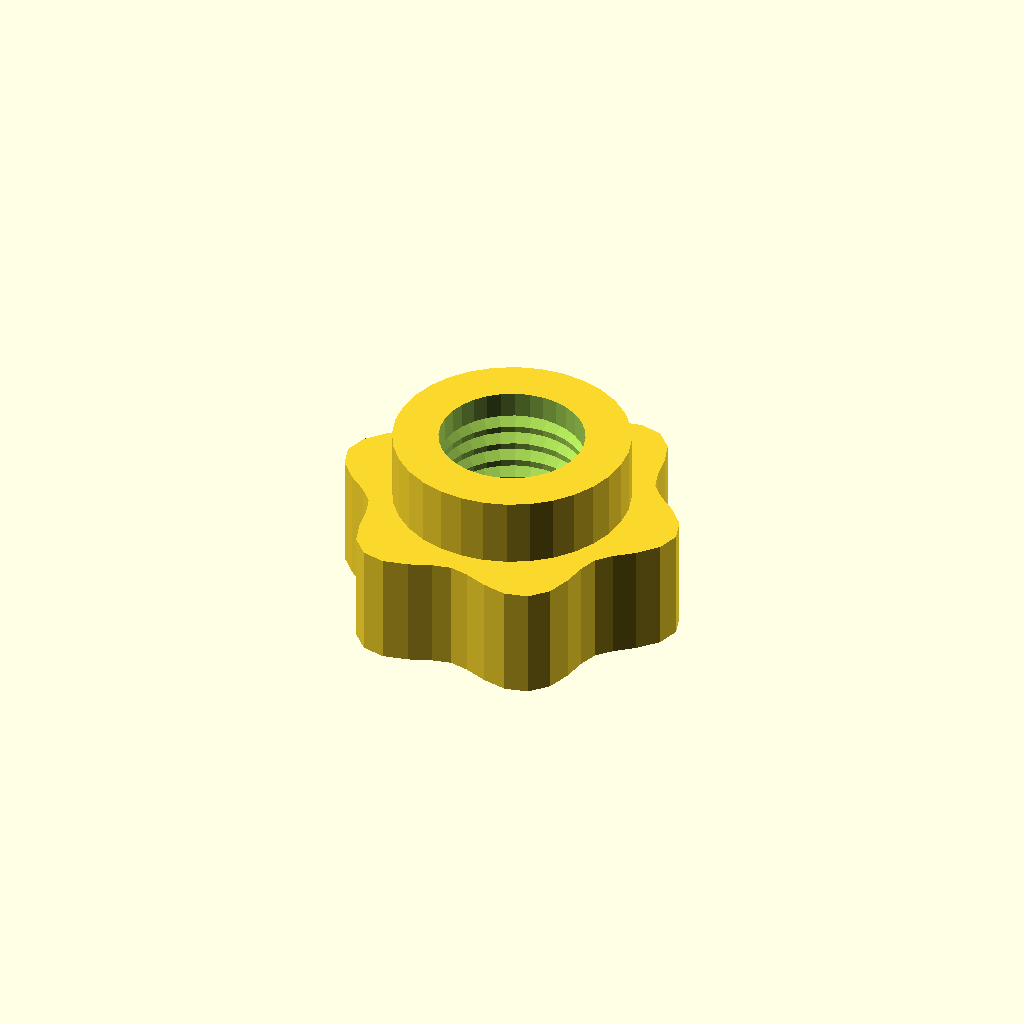
Cell 1: rendered with the file's own defaults.
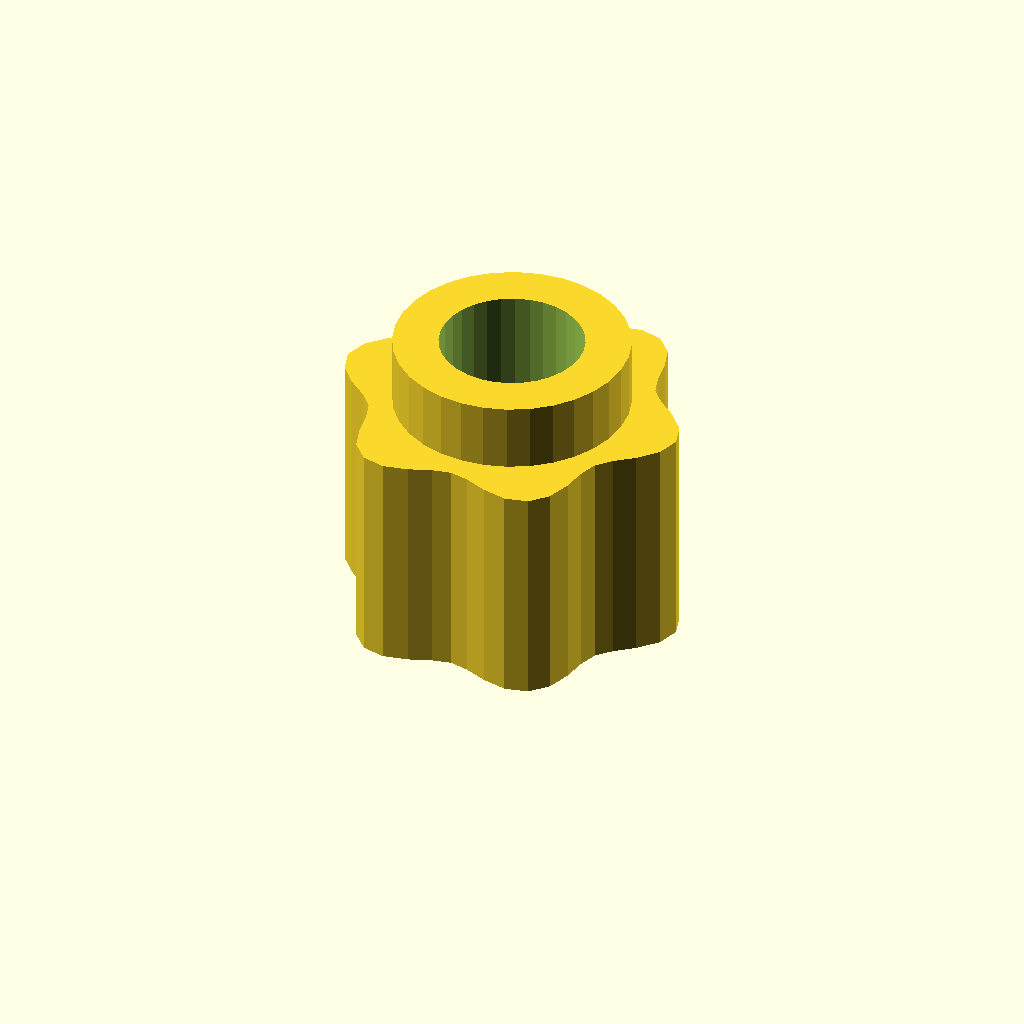
Cell 2: grip_h = 20 (everything else at default).
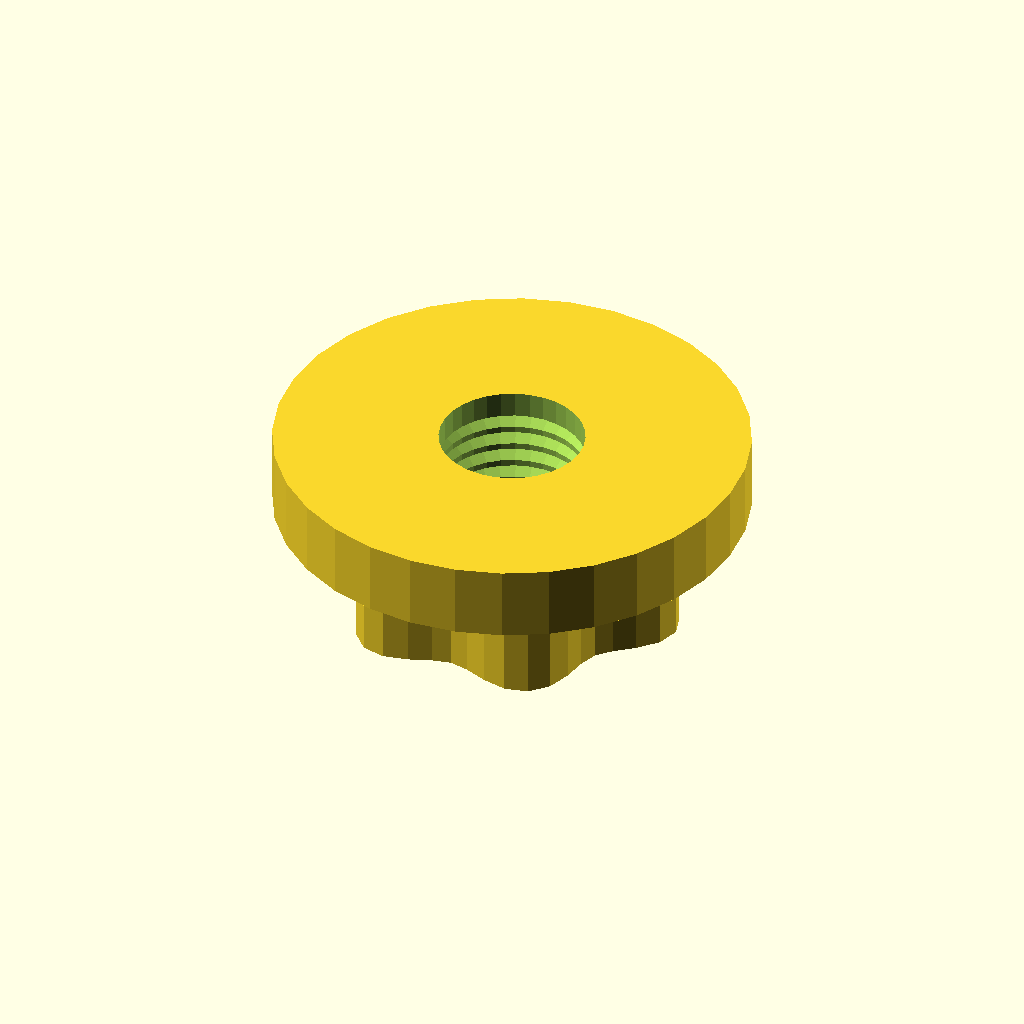
Cell 3: the same model with boss_d = 41.4.
One fixed orthographic camera (rotation 55°, 0°, 25°; colour scheme Cornfield) for every cell.
OpenSCAD source file optional_data/data/gen3/thumbscrews/part_0018.scad:
$fn = 32;

// ----------------------------------------------------------------------
// Thumb nut: 6 lobe grip, 16 mm tall, M12.7 thread
// ----------------------------------------------------------------------

// --- parameters (mm) ---
base_r = 14;              // grip base radius
lobe_amp = 1.6;           // lobe height above the base radius
lobes = 6;                // number of grip lobes
grip_h = 10;              // grip height
boss_d = 20.7;            // threaded boss diameter
boss_h = 6;               // boss height
bore_d = 12.7;            // thread core diameter
pitch = 1.75;             // thread pitch
thread_d = 1.05;          // thread depth

grip = [[15.6, 0], [15.002, 1.975], [13.523, 3.623], [11.889, 4.925], [10.739, 6.2], [10.209, 7.834], [9.899, 9.899], [9.211, 12.005], [7.8, 13.51], [5.791, 13.98], [3.623, 13.523], [1.68, 12.759], [0, 12.4], [-1.68, 12.759], [-3.623, 13.523], [-5.791, 13.98], [-7.8, 13.51], [-9.211, 12.005], [-9.899, 9.899], [-10.209, 7.834], [-10.739, 6.2], [-11.889, 4.925], [-13.523, 3.623], [-15.002, 1.975], [-15.6, 0], [-15.002, -1.975], [-13.523, -3.623], [-11.889, -4.925], [-10.739, -6.2], [-10.209, -7.834], [-9.899, -9.899], [-9.211, -12.005], [-7.8, -13.51], [-5.791, -13.98], [-3.623, -13.523], [-1.68, -12.759], [0, -12.4], [1.68, -12.759], [3.623, -13.523], [5.791, -13.98], [7.8, -13.51], [9.211, -12.005], [9.899, -9.899], [10.209, -7.834], [10.739, -6.2], [11.889, -4.925], [13.523, -3.623], [15.002, -1.975]];

difference() {
  union() {
    /* grip outline extruded straight up */
    linear_extrude(height = grip_h) polygon(grip);
    /* boss sunk half a millimetre into the grip */
    translate([0, 0, grip_h - 0.5]) cylinder(h = boss_h + 0.5, d = boss_d);
  }
  /* threaded bore through grip and boss */
  translate([0, 0, -2.5]) cylinder(h = grip_h + boss_h + 5, d = bore_d);
  translate([0, 0, 2.0]) rotate_extrude() polygon([[5.35, 0], [5.35, 12], [5.85, 12], [7.4, 11.125], [5.85, 10.25], [7.4, 9.375], [5.85, 8.5], [7.4, 7.625], [5.85, 6.75], [7.4, 5.875], [5.85, 5], [7.4, 4.125], [5.85, 3.25], [7.4, 2.375], [5.85, 0], [5.35, 0]]);
}
Parameter table extracted from the source (name, type, default, range or options):
base_r: number, default 14
lobe_amp: number, default 1.6
lobes: number, default 6
grip_h: number, default 10
boss_d: number, default 20.7
boss_h: number, default 6
bore_d: number, default 12.7
pitch: number, default 1.75
thread_d: number, default 1.05
